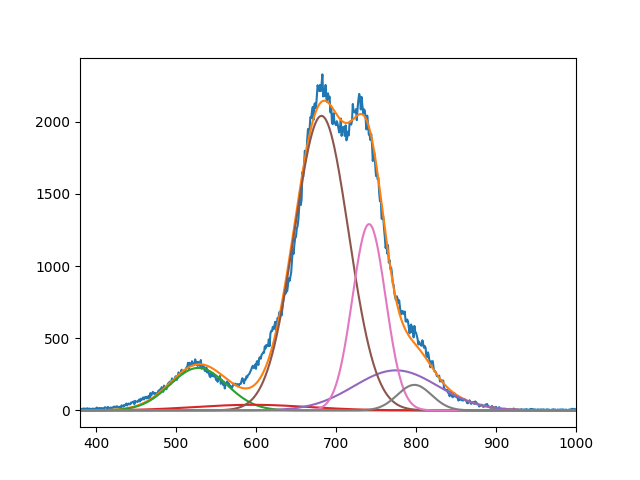

The table this chart was drawn from, first rows:
2.946095791850011665e+02, 3.888846445242015903e+01, 2.040708769568192110e+03, 2.775363926612741352e+02, 1.290682193032661871e+03, 1.768234604454746943e+02
5.279364628695707324e+02, 5.951350615186119057e+02, 6.818348001421062463e+02, 7.749999999999998863e+02, 7.413110709560313580e+02, 7.980000009441847624e+02
4.999999999999999289e+01, 9.999966257516865653e+01, 4.784196992458275588e+01, 7.435132728551958792e+01, 2.932902960014936156e+01, 3.026244686097127712e+01
